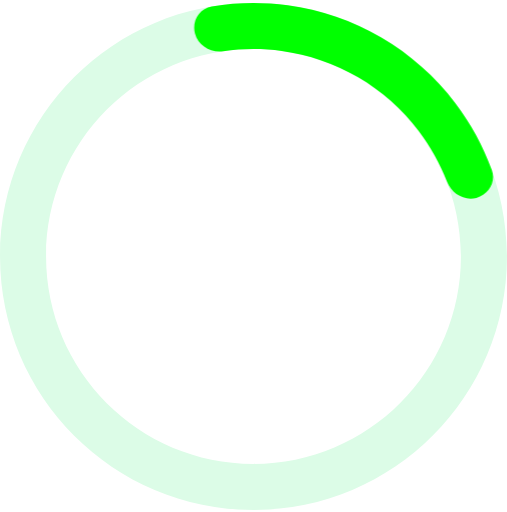
t = 0.00 s
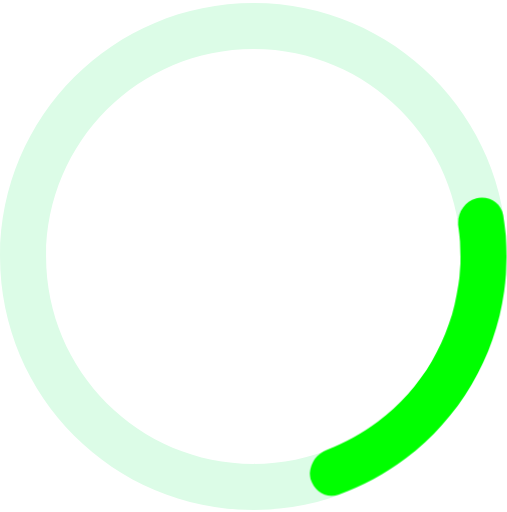
t = 0.19 s
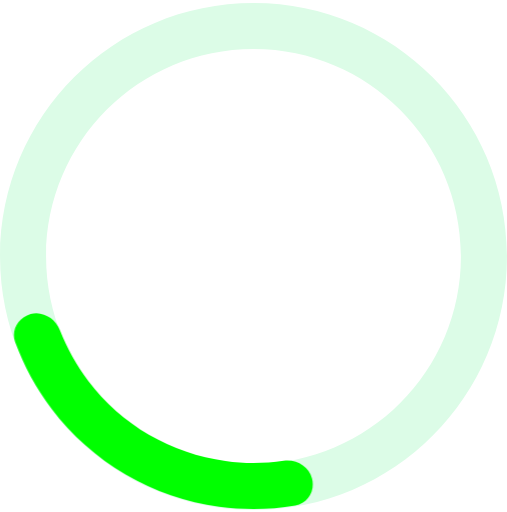
t = 0.38 s
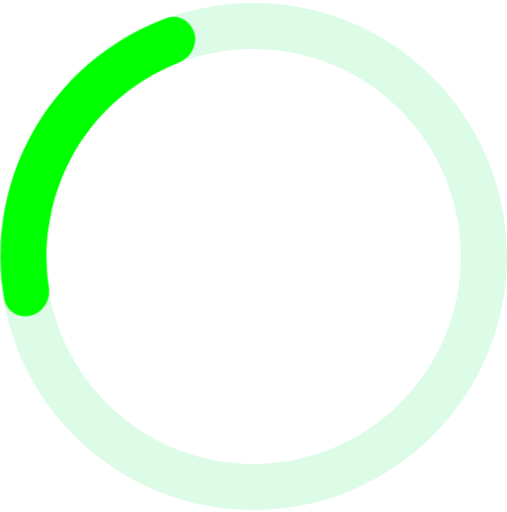
t = 0.56 s

The animated SVG that drew these frames (rendered in a browser with its animation timeline set to each time). Animation: 1 CSS @keyframes rule; one cycle of 0.75 s, repeats indefinitely.

<svg aria-hidden="true" width="36" height="36" class="animate-spin" viewBox="0 0 100 101" xmlns="http://www.w3.org/2000/svg">
    <style>.spinner{transform-origin:center;animation:spinner_rotate .75s infinite linear}@keyframes spinner_rotate{100%{transform:rotate(360deg)}}</style>
    <path fill="#dcfce7" d="M100 50.5908C100 78.2051 77.6142 100.591 50 100.591C22.3858 100.591 0 78.2051 0 50.5908C0 22.9766 22.3858 0.59082 50 0.59082C77.6142 0.59082 100 22.9766 100 50.5908ZM9.08144 50.5908C9.08144 73.1895 27.4013 91.5094 50 91.5094C72.5987 91.5094 90.9186 73.1895 90.9186 50.5908C90.9186 27.9921 72.5987 9.67226 50 9.67226C27.4013 9.67226 9.08144 27.9921 9.08144 50.5908Z"/>
    <path fill="#00FF00" d="M93.9676 39.0409C96.393 38.4038 97.8624 35.9116 97.0079 33.5539C95.2932 28.8227 92.871 24.3692 89.8167 20.348C85.8452 15.1192 80.8826 10.7238 75.2124 7.41289C69.5422 4.10194 63.2754 1.94025 56.7698 1.05124C51.7666 0.367541 46.6976 0.446843 41.7345 1.27873C39.2613 1.69328 37.813 4.19778 38.4501 6.62326C39.0873 9.04874 41.5694 10.4717 44.0505 10.1071C47.8511 9.54855 51.7191 9.52689 55.5402 10.0491C60.8642 10.7766 65.9928 12.5457 70.6331 15.2552C75.2735 17.9648 79.3347 21.5619 82.5849 25.841C84.9175 28.9121 86.7997 32.2913 88.1811 35.8758C89.083 38.2158 91.5421 39.6781 93.9676 39.0409Z" class="spinner"/>
</svg>
